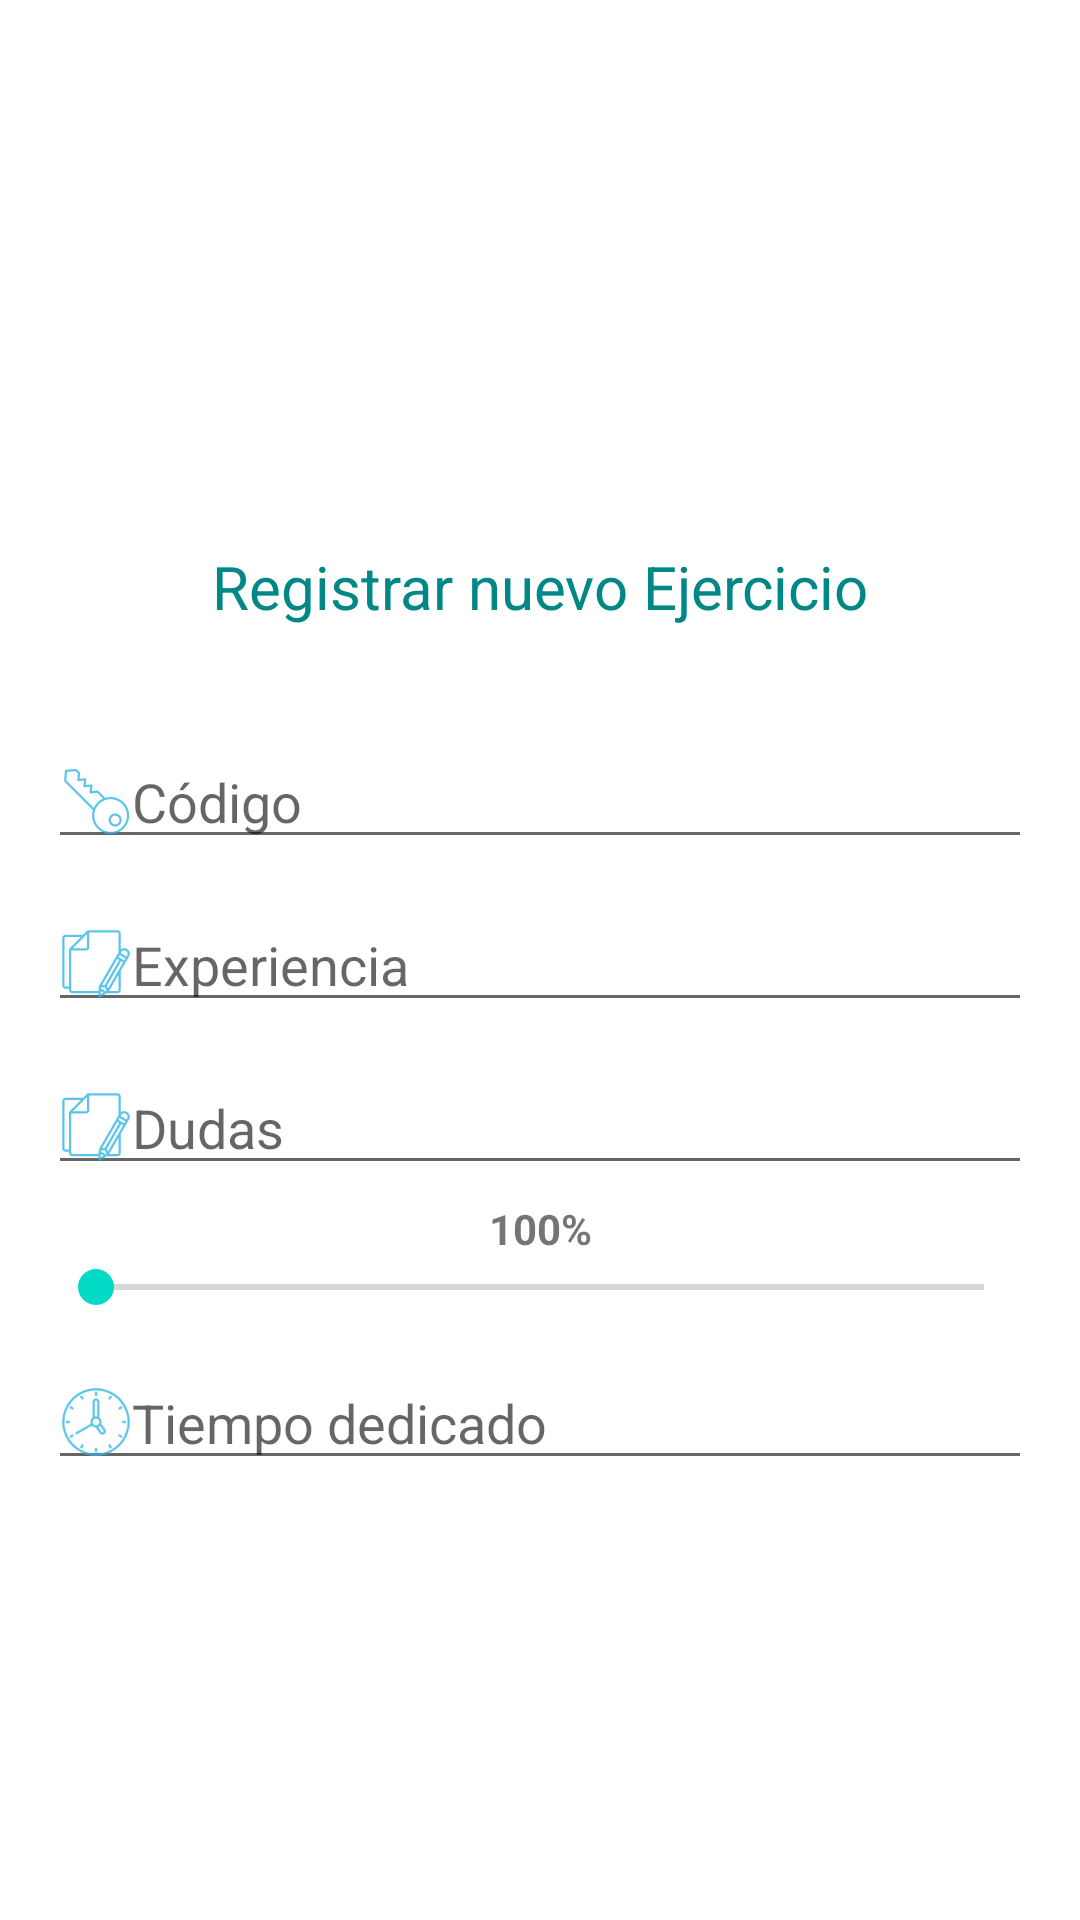

Layout XML and referenced resources for this Android screen:
<!-- AndroidManifest.xml: application theme Theme.Bitacora -->
<!-- res/layout/activity_registrar_ejercicio.xml -->
<?xml version="1.0" encoding="utf-8"?>
<RelativeLayout xmlns:android="http://schemas.android.com/apk/res/android"
    xmlns:tools="http://schemas.android.com/tools"
    android:layout_width="match_parent"
    android:layout_height="match_parent"
    android:paddingLeft="@dimen/activity_horizontal_margin"
    android:paddingTop="@dimen/activity_vertical_margin"
    android:paddingRight="@dimen/activity_horizontal_margin"
    android:paddingBottom="@dimen/activity_vertical_margin"
    android:visibility="visible"
    tools:context=".activities.RegistrarEjercicioActivity">

    <ImageView
        android:id="@+id/imageView1"
        android:layout_width="119dp"
        android:layout_height="101dp"
        android:layout_marginLeft="130dp"
        android:layout_marginTop="40dp"
        android:src="@drawable/leer" />

    <TextView
        android:id="@+id/titulo_registrar_materia"
        android:layout_width="match_parent"
        android:layout_height="46dp"
        android:layout_below="@+id/imageView1"
        android:layout_gravity="center_horizontal"
        android:layout_marginTop="25dp"
        android:text="@string/titulo_registrar_ejercicio"
        android:textAlignment="center"
        android:textColor="@color/teal_700"
        android:textSize="20sp" />

    <EditText
        android:id="@+id/codigo_registrar_ejercicio"
        android:layout_width="match_parent"
        android:layout_height="wrap_content"
        android:layout_below="@+id/titulo_registrar_materia"
        android:layout_marginTop="17dp"
        android:drawableLeft="@drawable/logo_codigo"
        android:hint="@string/mensaje_codigo_ejercicio" />

    <EditText
        android:id="@+id/experiencia_registrar_ejercicio"
        android:layout_width="match_parent"
        android:layout_height="wrap_content"
        android:layout_below="@+id/codigo_registrar_ejercicio"
        android:layout_marginTop="13dp"
        android:drawableLeft="@drawable/logo_escribir"
        android:hint="@string/experiencia_registrar_ejercicio" />

    <EditText
        android:id="@+id/dudas_registrar_ejercicio"
        android:layout_width="match_parent"
        android:layout_height="wrap_content"
        android:layout_below="@+id/experiencia_registrar_ejercicio"
        android:layout_marginTop="13dp"
        android:drawableLeft="@drawable/logo_escribir"
        android:hint="@string/duda_registrar_ejercicio" />













    <TextView
        android:id="@+id/level_txt"
        android:layout_width="fill_parent"
        android:layout_height="wrap_content"
        android:gravity="center"
        android:layout_marginTop="5dp"
        android:layout_below="@+id/dudas_registrar_ejercicio"
        android:textStyle="bold"
        android:text="100%"/>







    <SeekBar
        android:id="@+id/seekBar"
        android:layout_width="match_parent"
        android:layout_height="20dp"
        android:layout_centerHorizontal="true"
        android:layout_centerVertical="true"
        android:layout_below="@+id/level_txt"
        android:max="50"
        android:progress="0"
        android:secondaryProgress="0" />

    <EditText
        android:id="@+id/tiempoDedicado_registrar_ejercicio"
        android:layout_width="match_parent"
        android:layout_height="wrap_content"
        android:layout_below="@+id/seekBar"
        android:layout_marginTop="13dp"
        android:drawableLeft="@drawable/logo_reloj"
        android:hint="@string/tiempoDedicado_registrar_ejercicio" />












</RelativeLayout>
<!-- resources referenced by this layout -->
<resources>
  <color name="celeste">#3ECCF6</color>
  <color name="teal_700">#FF018786</color>
  <dimen name="activity_horizontal_margin">16dp</dimen>
  <dimen name="activity_vertical_margin">16dp</dimen>
  <!-- drawable logo_codigo: png bitmap (drawable-hdpi, 991 bytes) -->
  <!-- drawable logo_escribir: png bitmap (drawable-hdpi, 908 bytes) -->
  <!-- drawable logo_reloj: png bitmap (drawable-hdpi, 1009 bytes) -->
  <string name="boton_aceptar"> Aceptar </string>
  <string name="duda_registrar_ejercicio"> Dudas </string>
  <string name="experiencia_registrar_ejercicio"> Experiencia </string>
  <string name="mensaje_codigo_ejercicio">Código</string>
  <string name="porcentajeLogrado_registrar_ejercicio"> % logrado </string>
  <string name="tiempoDedicado_registrar_ejercicio"> Tiempo dedicado </string>
  <string name="titulo_registrar_ejercicio"> Registrar nuevo Ejercicio </string>
  <style name="Theme.Bitacora" parent="Theme.MaterialComponents.DayNight.DarkActionBar">
          
  
          <item name="colorPrimary">@color/celeste</item>
          <item name="colorPrimaryVariant">@color/purple_700</item>
          <item name="colorOnPrimary">@color/purple_700</item>
          
          <item name="colorSecondary">@color/teal_200</item>
          <item name="colorSecondaryVariant">@color/teal_700</item>
          <item name="colorOnSecondary">@color/black</item>
          
          <item name="android:statusBarColor" tools:targetApi="l">?attr/colorPrimaryVariant</item>
          
      </style>
  <color name="purple_700">#FF3700B3</color>
  <color name="teal_200">#FF03DAC5</color>
  <color name="black">#FF000000</color>
</resources>
